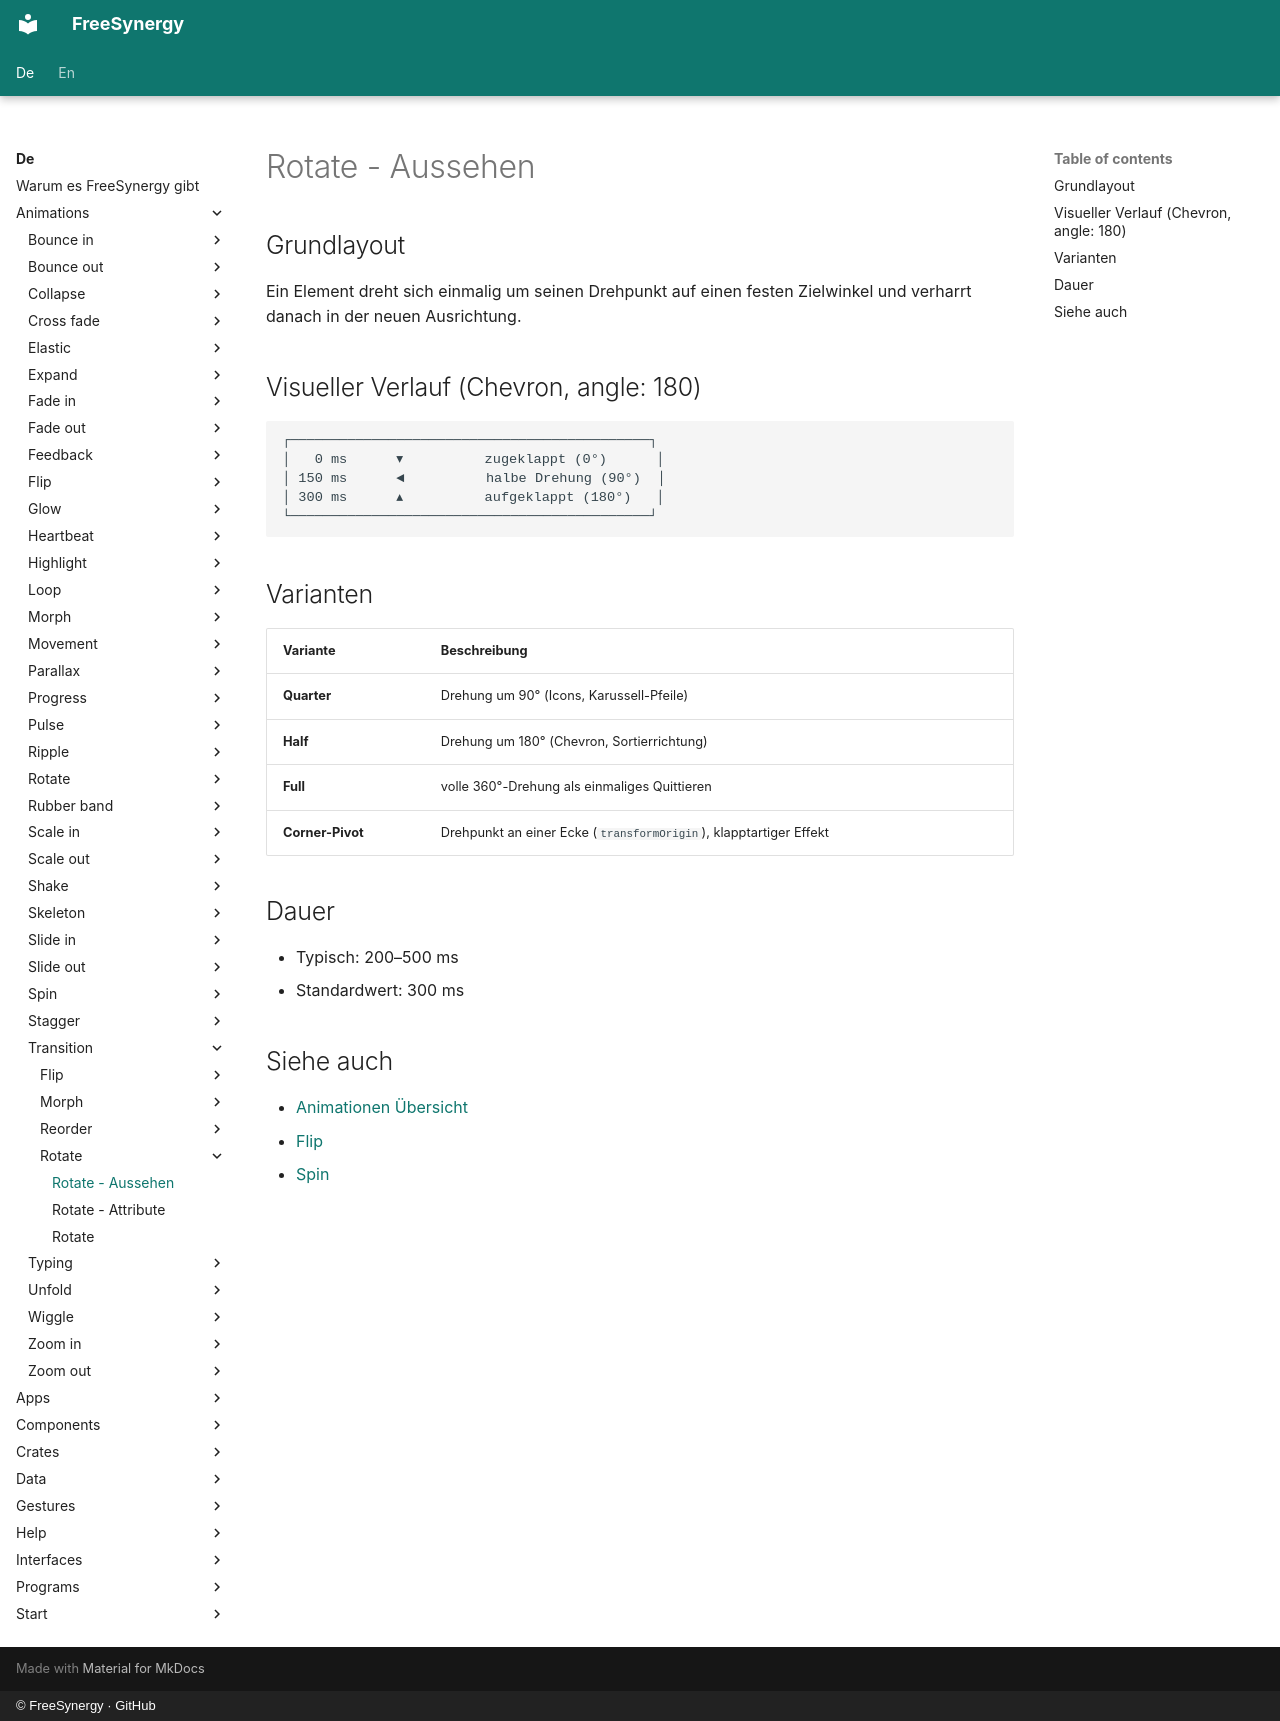

repository: FreeSynergy/fs-documentation · page: de/animations/transition/rotate/appearance/index.html · generator: mkdocs · copyright: © FreeSynergy · GitHub

# Rotate - Aussehen

## Grundlayout

Ein Element dreht sich einmalig um seinen Drehpunkt auf einen festen Zielwinkel und verharrt danach in der neuen Ausrichtung.

## Visueller Verlauf (Chevron, angle: 180)

```
┌────────────────────────────────────────────┐
│   0 ms      ▾          zugeklappt (0°)      │
│ 150 ms      ◄          halbe Drehung (90°)  │
│ 300 ms      ▴          aufgeklappt (180°)   │
└────────────────────────────────────────────┘
```

## Varianten

| Variante | Beschreibung |
|----------|--------------|
| **Quarter** | Drehung um 90° (Icons, Karussell-Pfeile) |
| **Half** | Drehung um 180° (Chevron, Sortierrichtung) |
| **Full** | volle 360°-Drehung als einmaliges Quittieren |
| **Corner-Pivot** | Drehpunkt an einer Ecke (`transformOrigin`), klapptartiger Effekt |

## Dauer

- Typisch: 200–500 ms
- Standardwert: 300 ms

## Siehe auch

- [Animationen Übersicht](../../index.md)
- [Flip](../flip/description.md)
- [Spin](../../loop/spin/description.md)
